Image classification data set "dataset" (MohamedRagabAbbas/Brain-Tumor-Detection-and-Classification on GitHub). Class labels (4): glioma, meningioma, no tumor, pituitary tumor.

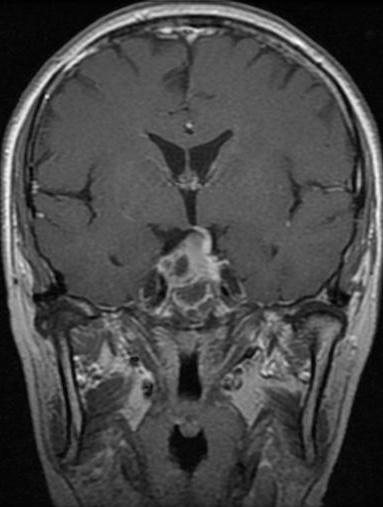
Label: pituitary tumor

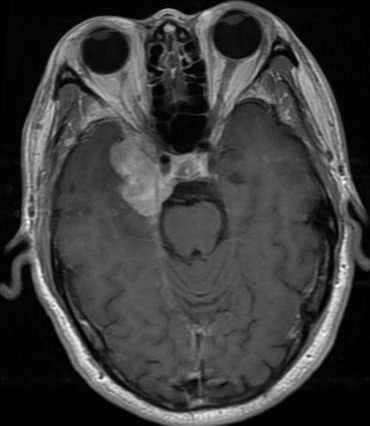
Label: meningioma

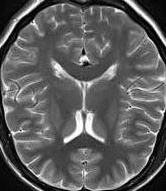
Label: no tumor

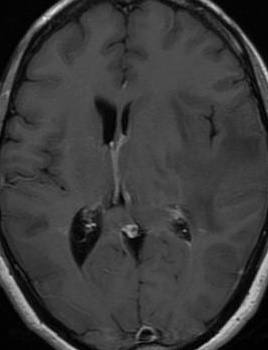
Label: glioma

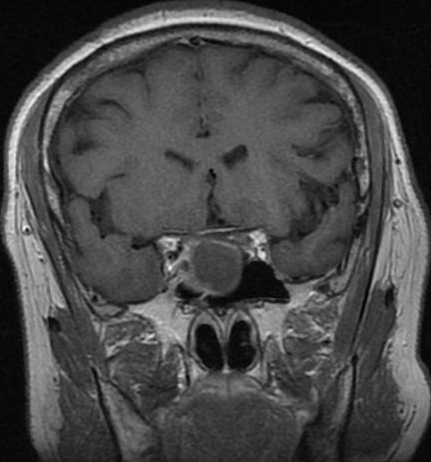
Label: pituitary tumor

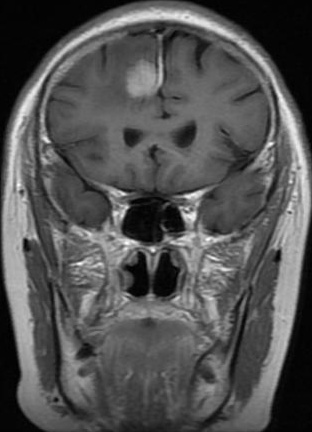
Label: meningioma
